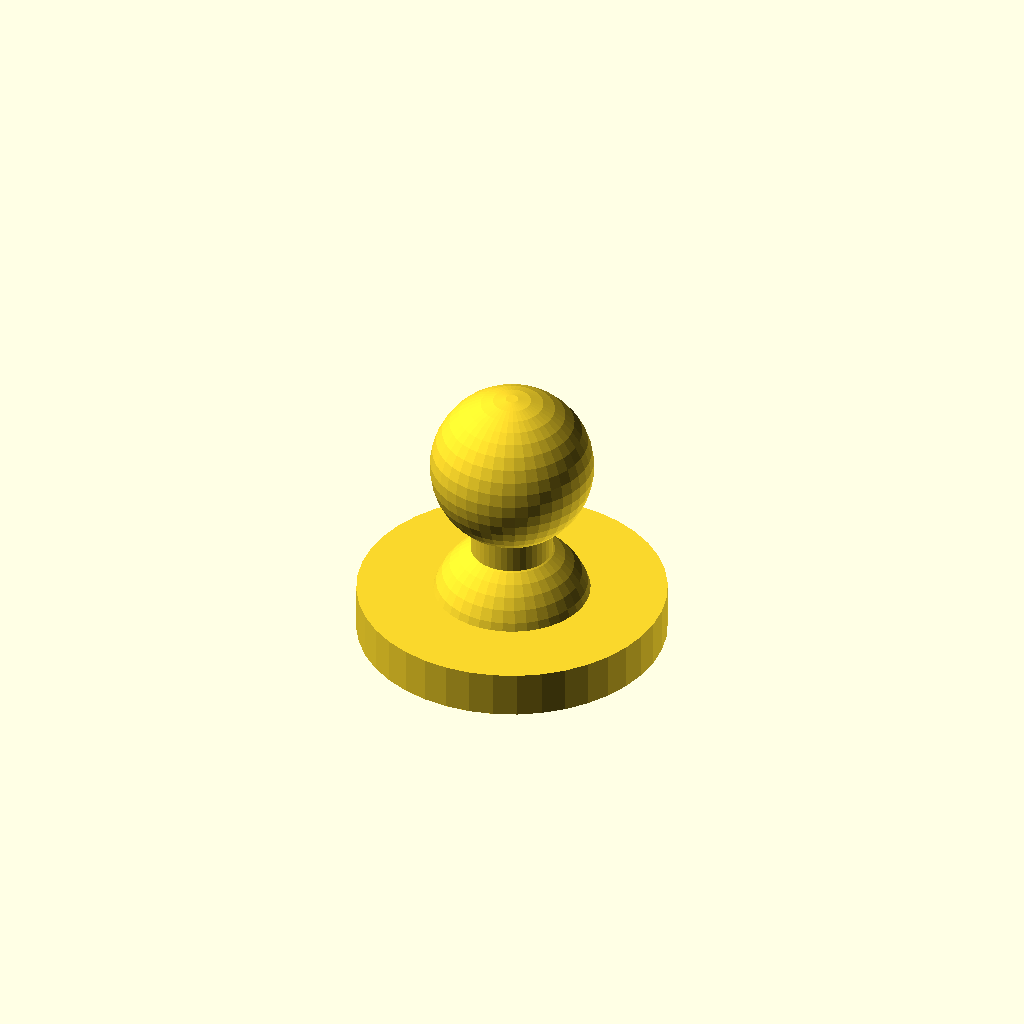
Cell 1: rendered with the file's own defaults.
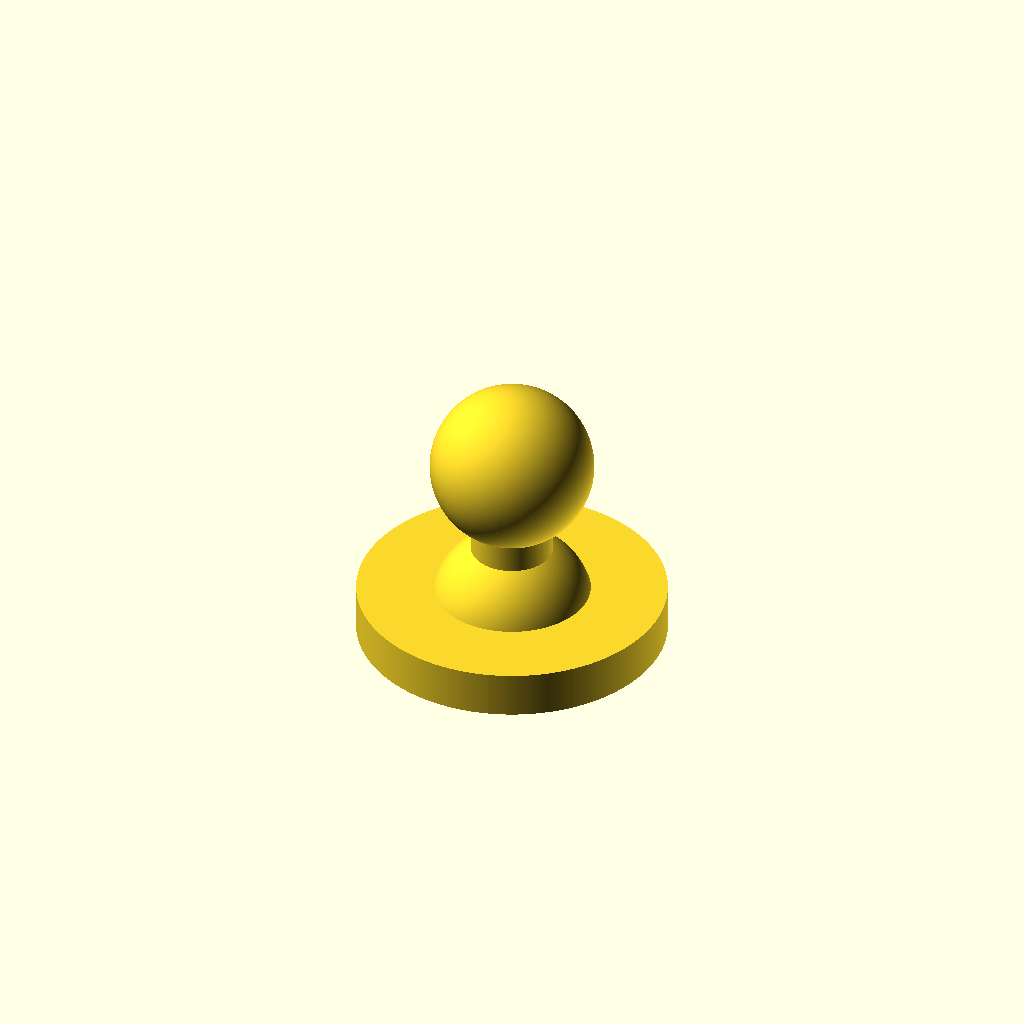
Cell 2: tamper_detail = 360 (everything else at default).
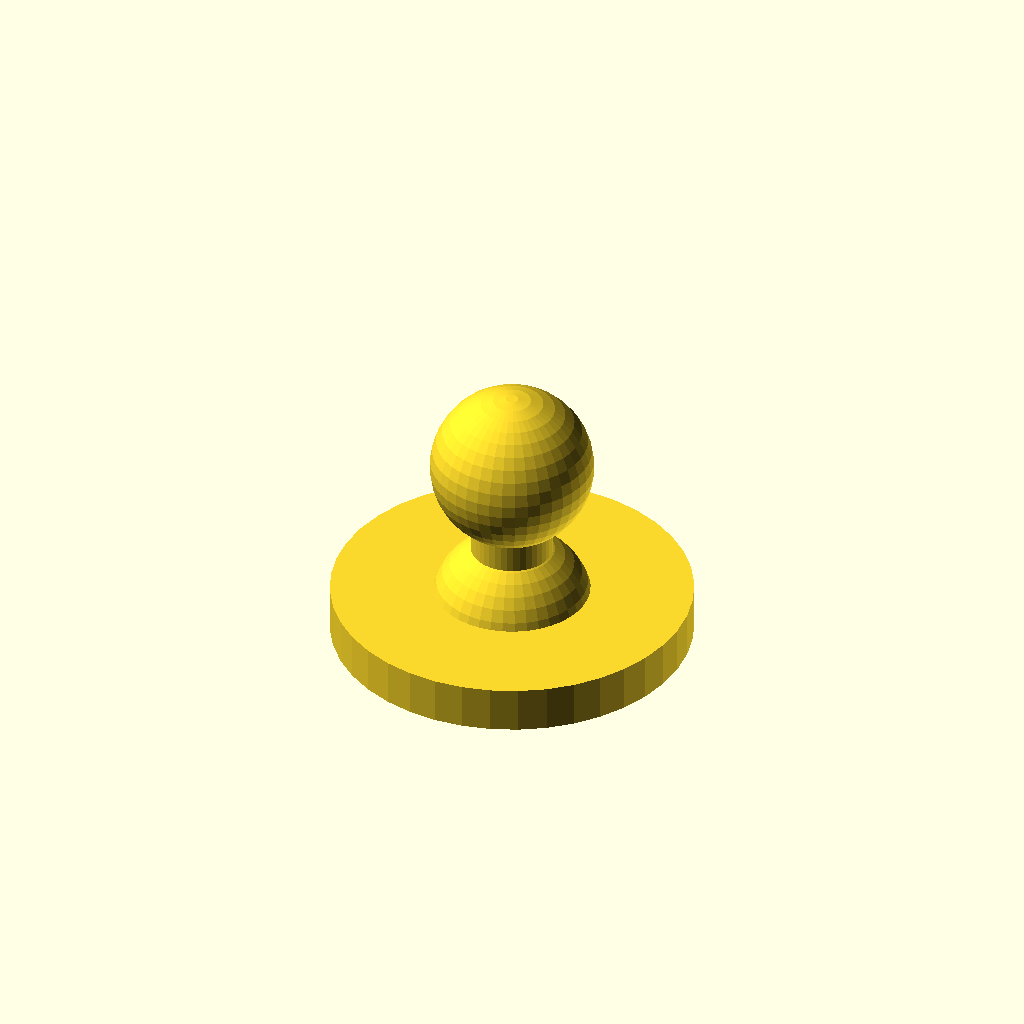
Cell 3: tamper_diameter = 62 (everything else at default).
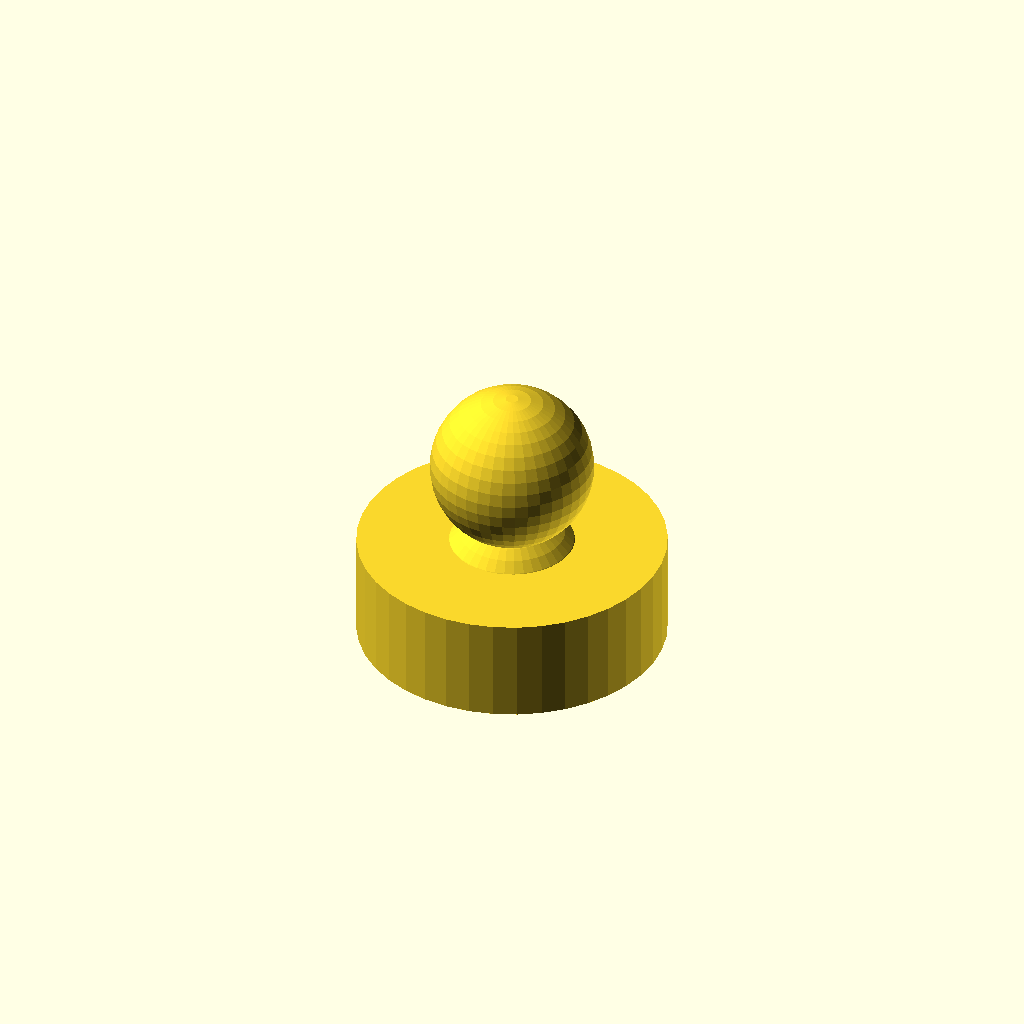
Cell 4: tamper_height = 18 (everything else at default).
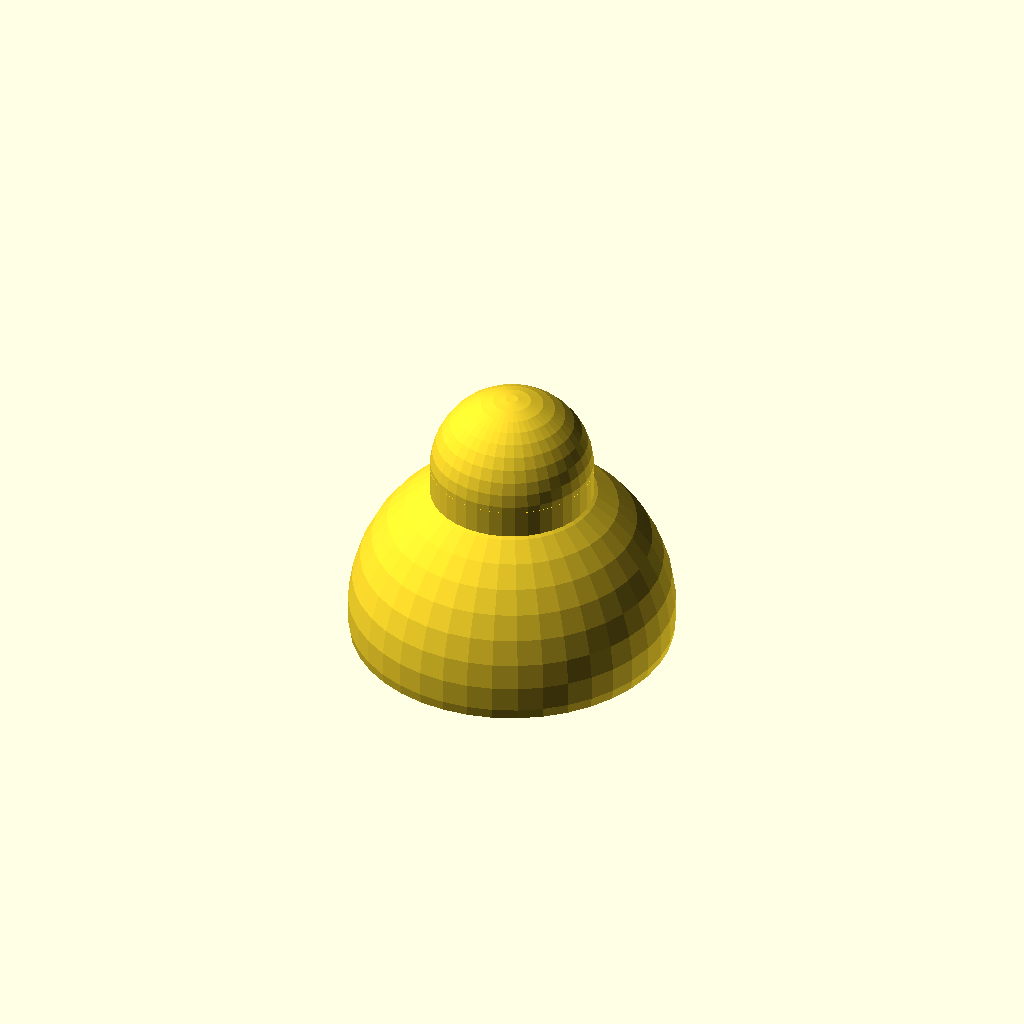
Cell 5: the same model with holder_diameter = 28.
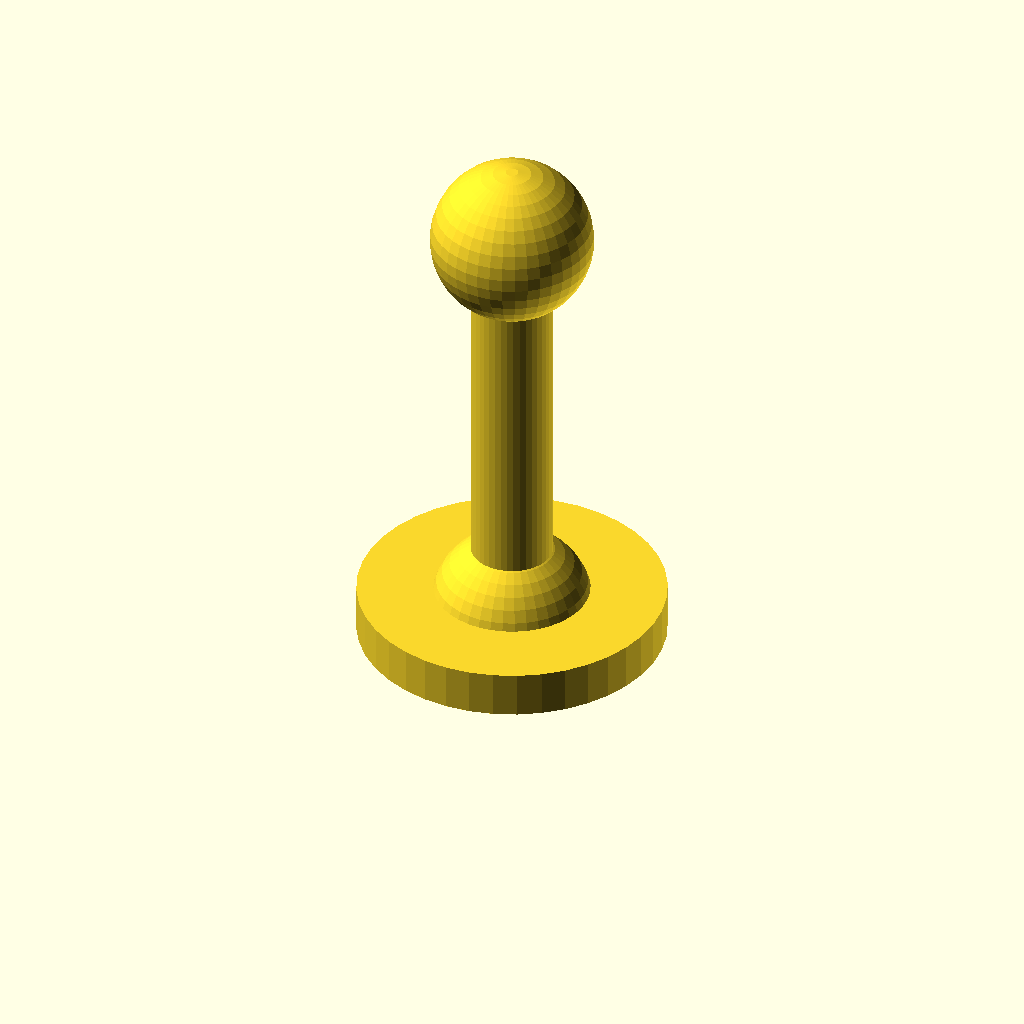
Cell 6: the same model with holder_height = 80.
One fixed orthographic camera (rotation 55°, 0°, 25°; colour scheme Cornfield) for every cell.
The OpenSCAD source (inputs/thingiverse/thing-1309333/files/CustomTamper-v1.2.scad):
// Modified for thingiverse customizer
// by infinigrove Squirrel Master 2016 (http://www.thingiverse.com/infinigrove)
//
// Customizable Coffee Tamper v 1.2
// http://www.thingiverse.com/thing:1309333
//
//originally hacked from http://www.thingiverse.com/thing:708062
//Parametric coffee tamper by owar 4.3.2015

// Tamper detail
tamper_detail = 40; // [40:360]

// Tamper Style
tamper_style = "straight";// ["straight":Straight stem, "taper":Tapered stem]

// Tamper Diameter
tamper_diameter = 53; // [48:0.5:62]

tamper_height = 8; // [4:0.5:18]

holder_diameter = 14; // [6:0.5:28]

holder_height = 33; // [20:80]

top_knob_diameter = 28; // [10:58]

bottom_bevel = 1; // [.7:0.1:1.7]

/* [Hidden] */

	

	difference(){
        union(){
        cylinder(d = tamper_diameter, h = tamper_height, $fn=tamper_detail); // bottom base
            
        if (tamper_style == "straight") cylinder(d = holder_diameter, h = holder_height, $fn=tamper_detail); // center pole
            
        if (tamper_style == "taper") cylinder(d1 = holder_diameter, ,d2 = top_knob_diameter, h = holder_height, $fn=tamper_detail); // center pole   
            
        translate([0,0,holder_height]) sphere(d=top_knob_diameter, $fn=tamper_detail); // knob on top
            
        translate([0,0,tamper_height/2]) sphere(holder_diameter/bottom_bevel, $fn=tamper_detail); // bottom bevel
        
        }
        
		translate([0,0,-holder_diameter*3]) cylinder(h = holder_diameter*3,r = tamper_diameter, $fn=tamper_detail);

	}
		
	
	
Customizer parameters (derived from the source; name, type, default, range or options):
tamper_detail: number, default 40, range 40 to 360
tamper_style: string, default "straight"
tamper_diameter: number, default 53, range 48 to 62, step 0.5
tamper_height: number, default 8, range 4 to 18, step 0.5
holder_diameter: number, default 14, range 6 to 28, step 0.5
holder_height: number, default 33, range 20 to 80
top_knob_diameter: number, default 28, range 10 to 58
bottom_bevel: number, default 1, range 0.7 to 1.7, step 0.1
